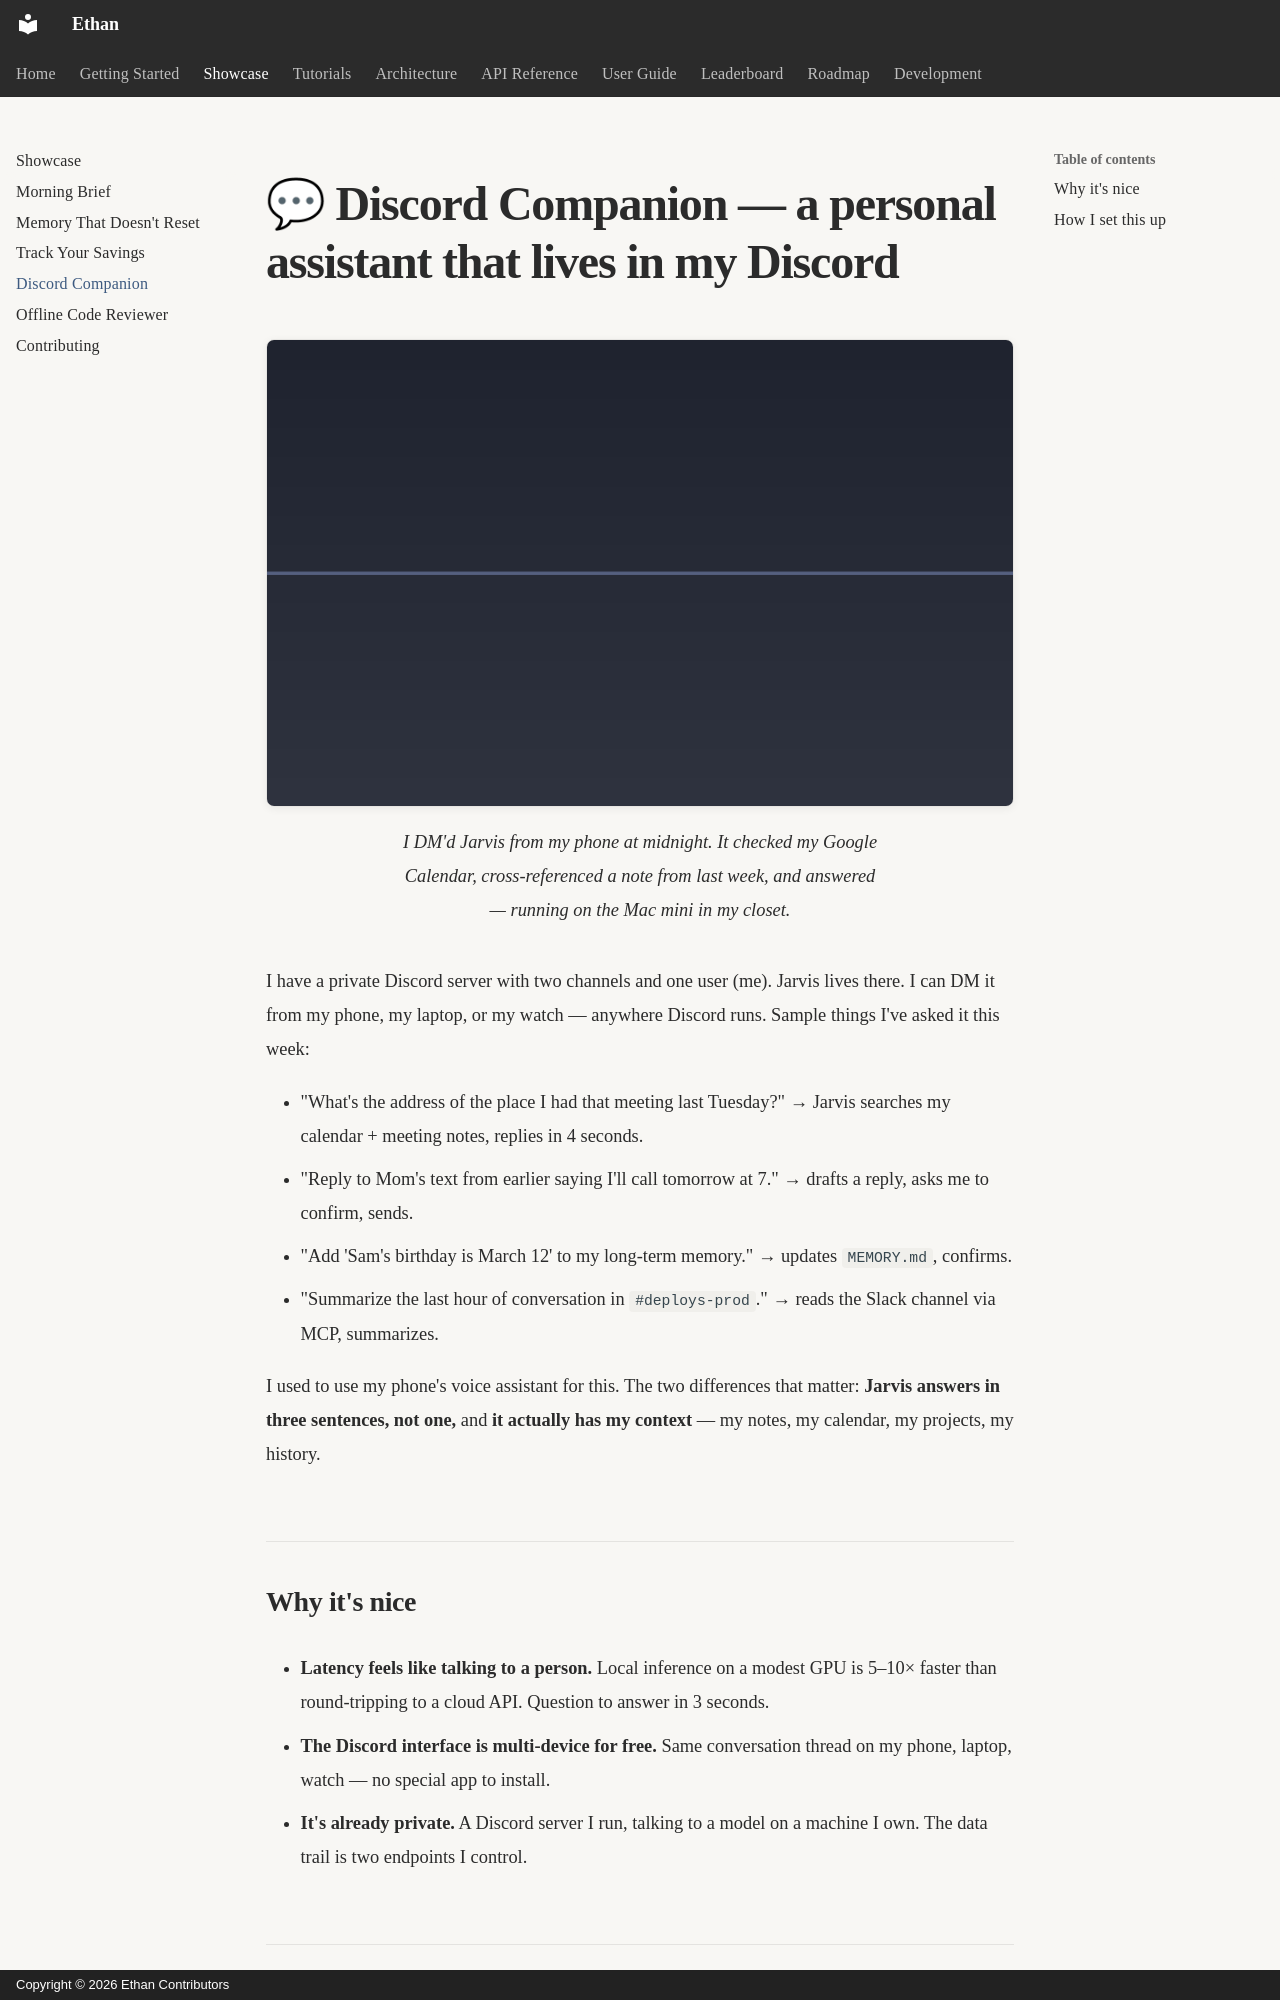

repository: seclib/Ethan · page: showcase/discord-companion/index.html · generator: mkdocs · copyright: Copyright © 2026 Ethan Contributors

---
title: Discord Companion
description: Jarvis answers questions in your private Discord while you sleep — reads your notes, checks your calendar, schedules things
---

# 💬 Discord Companion — a personal assistant that lives in my Discord

<figure markdown>
  ![Jarvis answering a Discord DM about the user's calendar and notes](../assets/showcase/coding-assistant.png){ .showcase-screenshot loading=lazy }
  <figcaption>I DM'd Jarvis from my phone at midnight. It checked my Google Calendar, cross-referenced a note from last week, and answered — running on the Mac mini in my closet.</figcaption>
</figure>

I have a private Discord server with two channels and one user (me). Jarvis lives there. I can DM it from my phone, my laptop, or my watch — anywhere Discord runs. Sample things I've asked it this week:

- "What's the address of the place I had that meeting last Tuesday?" → Jarvis searches my calendar + meeting notes, replies in 4 seconds.
- "Reply to Mom's text from earlier saying I'll call tomorrow at 7." → drafts a reply, asks me to confirm, sends.
- "Add 'Sam's birthday is March 12' to my long-term memory." → updates `MEMORY.md`, confirms.
- "Summarize the last hour of conversation in `#deploys-prod`." → reads the Slack channel via MCP, summarizes.

I used to use my phone's voice assistant for this. The two differences that matter: **Jarvis answers in three sentences, not one,** and **it actually has my context** — my notes, my calendar, my projects, my history.

## Why it's nice

- **Latency feels like talking to a person.** Local inference on a modest GPU is 5–10× faster than round-tripping to a cloud API. Question to answer in 3 seconds.
- **The Discord interface is multi-device for free.** Same conversation thread on my phone, laptop, watch — no special app to install.
- **It's already private.** A Discord server I run, talking to a model on a machine I own. The data trail is two endpoints I control.
